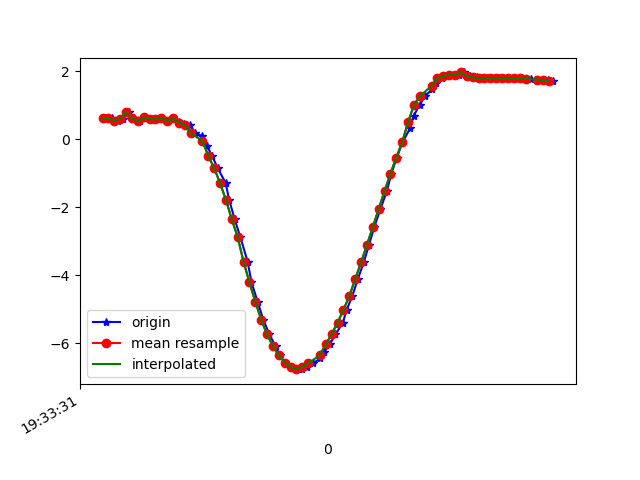

The data file committed next to this chart (first rows):
1617737611272, 433247920598048, 0.62147045, -2.664736, 9.410259
1617737611293, 433247939828818, 0.6261, -2.638, 9.418
1617737611311, 433247959059588, 0.5502, -2.696, 9.406
1617737611330, 433247978290358, 0.6033, -2.669, 9.41
1617737611349, 433247997521128, 0.8025, -2.609, 9.412
1617737611368, 433248016751898, 0.6247, -2.669, 9.409
1617737611387, 433248035982668, 0.535, -2.656, 9.418
1617737611406, 433248055213438, 0.6442, -2.679, 9.405
1617737611426, 433248074444208, 0.5996, -2.634, 9.42
1617737611445, 433248093674978, 0.5848, -2.734, 9.393
1617737611462, 433248112905748, 0.6369, -2.71, 9.396
1617737611481, 433248132136518, 0.5257, -2.72, 9.4
1617737611500, 433248151367288, 0.6208, -2.719, 9.395
1617737611521, 433248170598058, 0.5157, -2.681, 9.412
1617737611538, 433248189828828, 0.4632, -2.814, 9.376
1617737611557, 433248209059598, 0.4322, -2.779, 9.388
1617737611576, 433248228290368, 0.1828, -2.763, 9.401
1617737611600, 433248247521138, 0.09447, -2.766, 9.401
1617737611615, 433248266751908, -0.1904, -2.822, 9.383
1617737611633, 433248285982678, -0.4804, -2.847, 9.365
1617737611652, 433248305213448, -0.8489, -2.897, 9.324
1617737611679, 433248324444218, -1.28, -2.967, 9.252
1617737611691, 433248343674988, -1.781, -3.064, 9.137
1617737611710, 433248362905758, -2.351, -3.204, 8.958
1617737611729, 433248382136528, -2.872, -3.188, 8.811
1617737611754, 433248401367298, -3.595, -3.56, 8.393
1617737611767, 433248420598068, -4.201, -3.731, 8.029
1617737611788, 433248439828838, -4.772, -3.906, 7.617
1617737611807, 433248459059608, -5.295, -4.08, 7.167
1617737611828, 433248478290378, -5.736, -4.215, 6.736
1617737611849, 433248497521148, -6.079, -4.279, 6.386
1617737611863, 433248516751918, -6.351, -4.258, 6.13
1617737611882, 433248535982688, -6.559, -4.198, 5.95
1617737611904, 433248555213458, -6.694, -4.158, 5.826
1617737611928, 433248574444228, -6.755, -4.153, 5.759
1617737611938, 433248593674998, -6.749, -4.178, 5.747
1617737611957, 433248612905768, -6.688, -4.216, 5.792
1617737611977, 433248632136538, -6.581, -4.248, 5.89
1617737612001, 433248651367308, -6.437, -4.269, 6.032
1617737612015, 433248670598078, -6.252, -4.273, 6.22
1617737612034, 433248689828848, -6.016, -4.242, 6.47
1617737612053, 433248709059618, -5.728, -4.174, 6.768
1617737612078, 433248728290388, -5.391, -4.079, 7.095
1617737612091, 433248747521158, -5.011, -3.98, 7.422
1617737612110, 433248766751928, -4.611, -3.998, 7.668
1617737612129, 433248785982698, -4.109, -3.725, 8.08
1617737612149, 433248805213468, -3.618, -3.53, 8.396
1617737612167, 433248824444238, -3.101, -3.324, 8.682
1617737612185, 433248843675008, -2.576, -3.134, 8.921
1617737612206, 433248862905778, -2.047, -2.991, 9.105
1617737612228, 433248882136548, -1.518, -2.894, 9.239
1617737612243, 433248901367318, -1.01, -2.822, 9.33
1617737612262, 433248920598088, -0.5331, -2.789, 9.38
1617737612281, 433248939828858, -0.086, -2.827, 9.383
1617737612307, 433248959059628, 0.3266, -2.923, 9.348
1617737612319, 433248978290398, 0.6915, -3.035, 9.293
1617737612339, 433248997521168, 1.004, -3.149, 9.226
1617737612357, 433249016751938, 1.266, -3.268, 9.152
1617737612383, 433249035982708, 1.484, -3.361, 9.085
1617737612395, 433249055213478, 1.665, -3.399, 9.04
1617737612414, 433249074444248, 1.791, -3.377, 9.024
... 20 more rows
